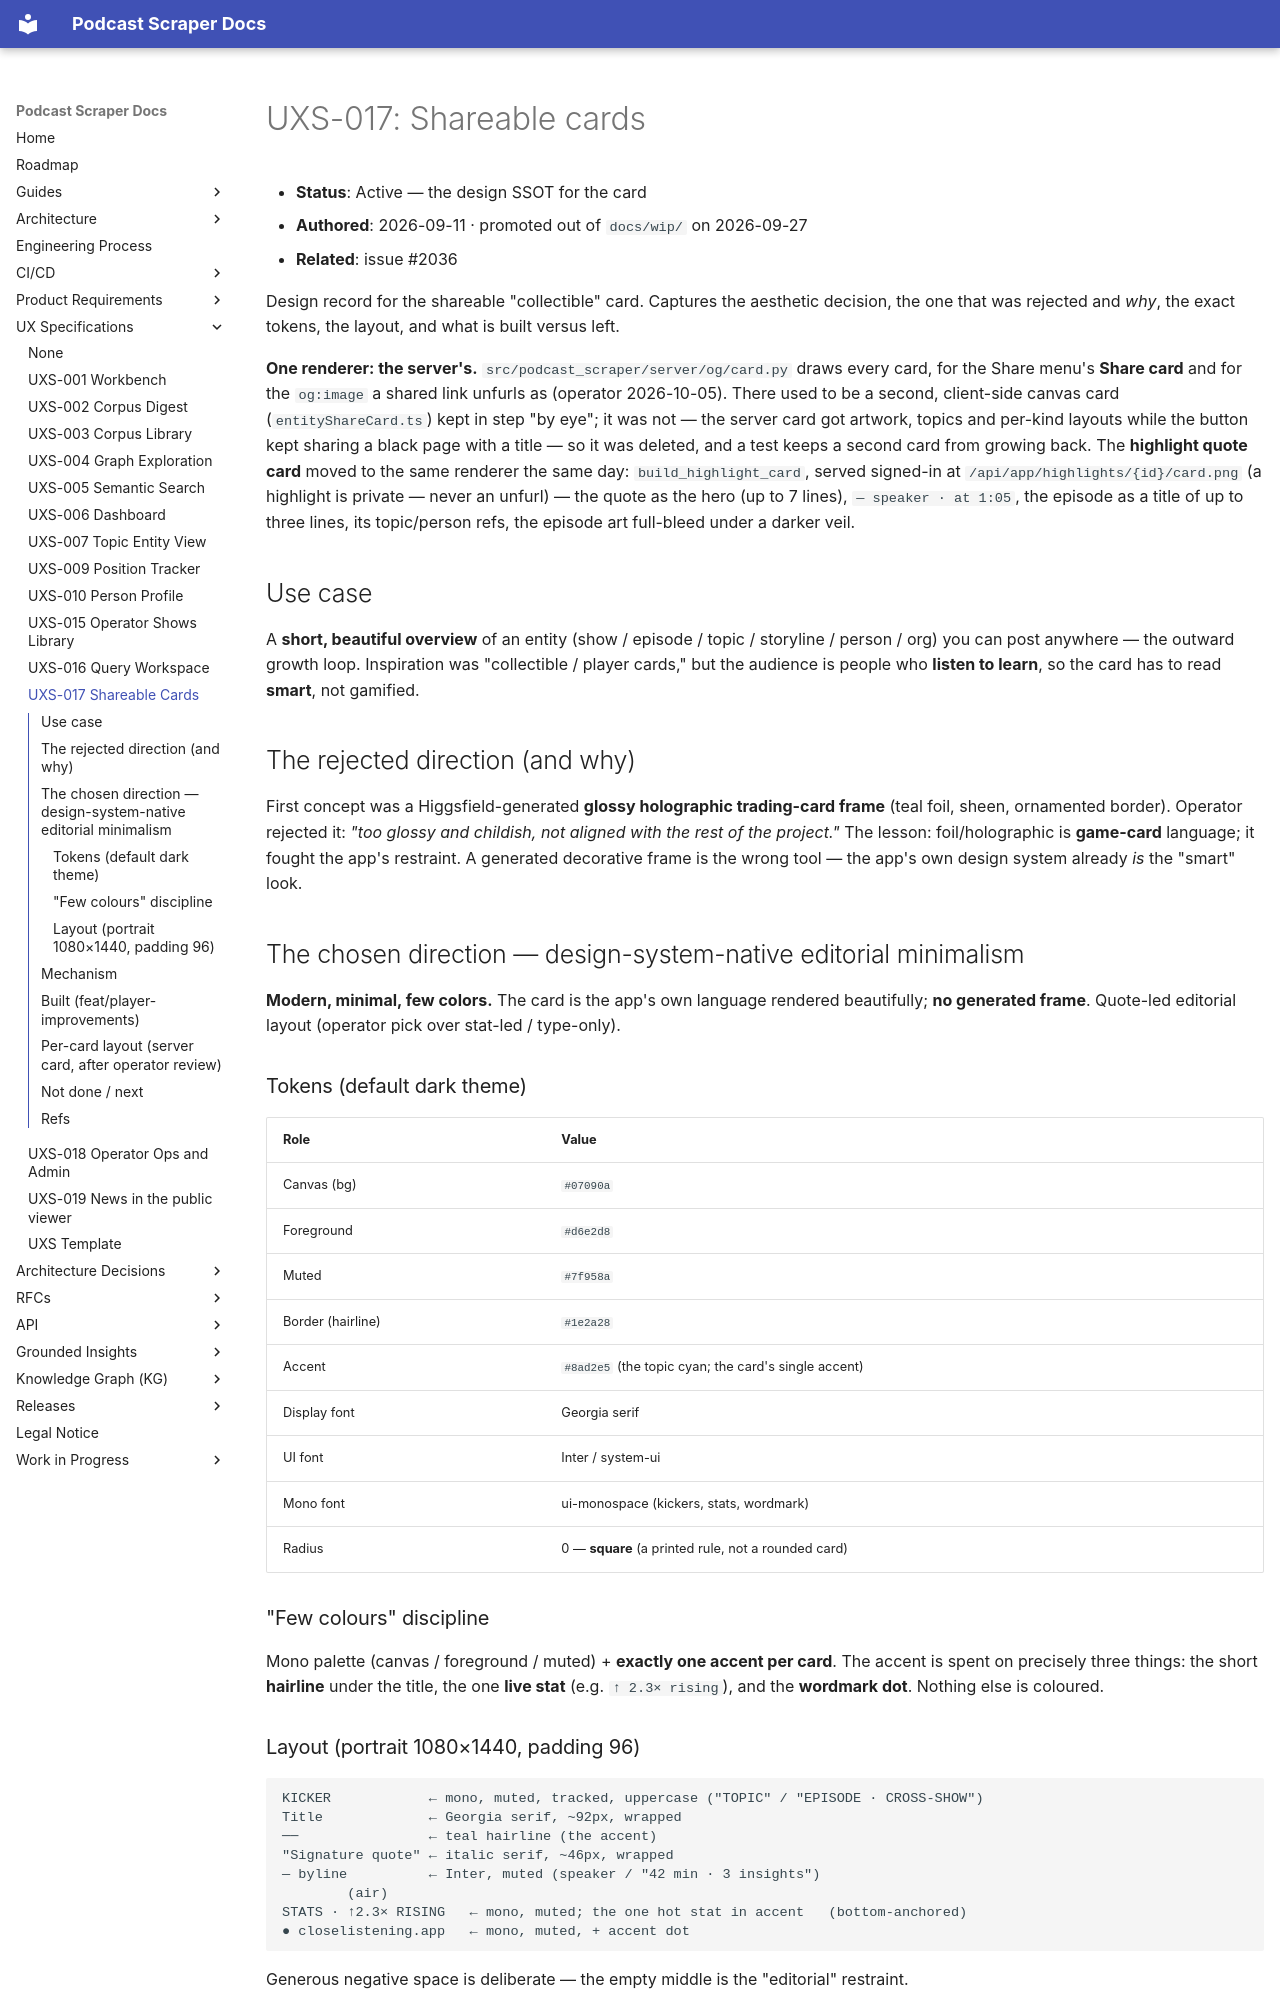

repository: chipi/podcast_scraper · page: uxs/UXS-017-share-cards/index.html · generator: mkdocs

# UXS-017: Shareable cards

- **Status**: Active — the design SSOT for the card
- **Authored**: 2026-09-11 · promoted out of `docs/wip/` on 2026-09-27
- **Related**: issue #2036

Design record for the shareable "collectible" card. Captures the aesthetic decision, the one that
was rejected and *why*, the exact tokens, the layout, and what is built versus left.

**One renderer: the server's.** `src/podcast_scraper/server/og/card.py` draws every card, for the
Share menu's **Share card** and for the `og:image` a shared link unfurls as (operator 2026-10-05).
There used to be a second, client-side canvas card (`entityShareCard.ts`) kept in step "by eye"; it
was not — the server card got artwork, topics and per-kind layouts while the button kept sharing a
black page with a title — so it was deleted, and a test keeps
a second card from growing back. The **highlight quote card** moved to the same renderer the same
day: `build_highlight_card`, served signed-in at `/api/app/highlights/{id}/card.png` (a highlight is
private — never an unfurl) — the quote as the hero (up to 7 lines), `— speaker · at 1:05`, the
episode as a title of up to three lines, its topic/person refs, the episode art full-bleed under a darker veil.

## Use case

A **short, beautiful overview** of an entity (show / episode / topic / storyline / person / org)
you can post anywhere — the outward growth loop. Inspiration was "collectible / player cards," but
the audience is people who **listen to learn**, so the card has to read **smart**, not gamified.

## The rejected direction (and why)

First concept was a Higgsfield-generated **glossy holographic trading-card frame** (teal foil,
sheen, ornamented border). Operator rejected it: *"too glossy and childish, not aligned with the
rest of the project."* The lesson: foil/holographic is **game-card** language; it fought the app's
restraint. A generated decorative frame is the wrong tool — the app's own design system already
*is* the "smart" look.

## The chosen direction — design-system-native editorial minimalism

**Modern, minimal, few colors.** The card is the app's own language rendered beautifully; **no
generated frame**. Quote-led editorial layout (operator pick over stat-led / type-only).

### Tokens (default dark theme)

| Role | Value |
| --- | --- |
| Canvas (bg) | `#07090a` |
| Foreground | `#d6e2d8` |
| Muted | `#7f958a` |
| Border (hairline) | `#1e2a28` |
| Accent | `#8ad2e5` (the topic cyan; the card's single accent) |
| Display font | Georgia serif |
| UI font | Inter / system-ui |
| Mono font | ui-monospace (kickers, stats, wordmark) |
| Radius | 0 — **square** (a printed rule, not a rounded card) |

### "Few colours" discipline

Mono palette (canvas / foreground / muted) + **exactly one accent per card**. The accent is spent on
precisely three things: the short **hairline** under the title, the one **live stat** (e.g.
`↑ 2.3× rising`), and the **wordmark dot**. Nothing else is coloured.

### Layout (portrait 1080×1440, padding 96)

```text
KICKER            ← mono, muted, tracked, uppercase ("TOPIC" / "EPISODE · CROSS-SHOW")
Title             ← Georgia serif, ~92px, wrapped
──                ← teal hairline (the accent)
"Signature quote" ← italic serif, ~46px, wrapped
— byline          ← Inter, muted (speaker / "42 min · 3 insights")
        (air)
STATS · ↑2.3× RISING   ← mono, muted; the one hot stat in accent   (bottom-anchored)
● closelistening.app   ← mono, muted, + accent dot
```

Generous negative space is deliberate — the empty middle is the "editorial" restraint.

## Mechanism

- **Render:** the server (`server/og/card.py`, Pillow, bundled fonts). The app fetches
  `/og/{kind}/{id}.png` (`fetchShareCard`) and shares the PNG (`composables/shareCard`): the native
  share sheet as a file on the phones, the browser's file share or a download on the web. Needs the
  network — no card offline, and the menu says so when it cannot make one.
- **Bridge-only:** the card carries transcript-derived text + KG metadata only, never audio.
- **Share menu**: one affordance → **Share card** (PNG via Web Share →
  download), **Copy link** (the public URL, to the clipboard) and **Copy text** (name — what it is,
  then the link, to the clipboard) (changed 2026-10-05).
